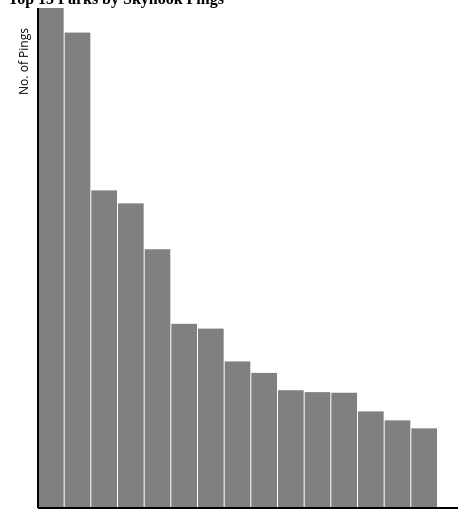
D3 v3 page, settled after 360 driven frames (6 s of simulated time); the page loaded 1 data file(s).


	// Our D3 code will go here.
	var pingData = [];

	d3.csv("all_parks_counts_top15.csv", function(d) {
		return {
			site : d.SITE_NAME,
			pings : +d.PING_CT
		};
	}, function(error, rows) {
		pingData = rows;
		console.log();
		createVisualization();
	});

	function createVisualization(){
		// Width and height of SVG
		var w = 450;
		var h = 575;

		// Get length of Array and set length so we can an input dataset of variable length
		var arrayLength = pingData.length; // length of dataset
		var maxValue = d3.max(pingData, function(d) { return +d.pings;} ); // get maximum value of our dataset
		var x_axisLength = 400; // length of x-axis in our layout
		var y_axisLength = 500; // length of y-axis in our layout

		// Use a scale for the height of the visualization
		var yScale = d3.scale.linear()
		    .domain([0, maxValue])
		    .range([0, y_axisLength]);

		//Create SVG element
		var svg = d3.select("body")
			.append("svg")
			.attr("width", w)
			.attr("height", h);

		// Select and generate rectangle elements
		svg.selectAll( "rect" )
			.data( pingData )
			.enter()
			.append("rect")
			.attr( "x", function(d,i){
				return i * (x_axisLength/arrayLength) + 30; // Set x coordinate of rectangle to index of data value (i) *25
			})
			.attr( "y", function(d){
				return h - yScale(d.pings) - 75; // Set y coordinate of rect using the y scale
			})
			.attr( "width", (x_axisLength/arrayLength) - 1)
			.attr( "height", function(d){
				return yScale(d.pings); // Set height of using the scale
			})
			.attr( "fill", "gray")
			.on("mouseover", function(d){return tooltip.style("visibility", "visible").text(d.site + ": " + d.pings + " Pings");})
			.on("mousemove", function(d){return tooltip.style("top", (event.pageY-10)+"px").style("left",(event.pageX+10)+"px").text(d.site + ": " + d.pings+ " Pings");})
			.on("mouseout", function(d){return tooltip.style("visibility", "hidden");});

		// Create y-axis
		svg.append("line")
			.attr("x1", 30)
			.attr("y1", 0)
			.attr("x2", 30)
			.attr("y2", 500)
			.attr("stroke-width", 2)
			.attr("stroke", "black");

		// Create x-axis
		svg.append("line")
			.attr("x1", 30)
			.attr("y1", 500)
			.attr("x2", 500)
			.attr("y2", 500)
			.attr("stroke-width", 2)
			.attr("stroke", "black");

		// y-axis label
		svg.append("text")
			.attr("class", "y label")
			.attr("text-anchor", "end")
			.text("No. of Pings")
			.attr("transform", "translate(20, 20) rotate(-90)")
			.attr("font-size", "14px")
			.attr("font-family", "'Open Sans', sans-serif");

		// Create Tooltip and set it to be hidden
		var tooltip = d3.select("body")
			.append("div")
			.style("position", "absolute")
			.style("font-family", "'Open Sans', sans-serif")
			.style("font-size", "14px")
			.style("z-index", "10")
			.style("visibility", "hidden");
	};




### data: all_parks_counts_top15.csv, 3525 bytes — head not shown